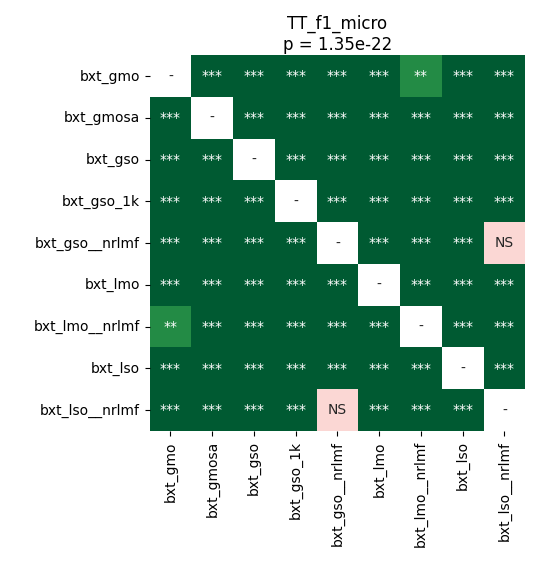

The file beside this chart, header and first rows:
	bxt_gmo	bxt_gmosa	bxt_gso	bxt_gso_1k	bxt_gso__nrlmf	bxt_lmo	bxt_lmo__nrlmf	bxt_lso	bxt_lso__nrlmf
bxt_gmo	1.0	3.2312729779411765e-05	3.2312729779411765e-05	3.2312729779411765e-05	3.2312729779411765e-05	3.2312729779411765e-05	0.002762	3.2312729779411765e-05	3.2312729779411765e-05
bxt_gmosa	3.2312729779411765e-05	1.0	3.2312729779411765e-05	3.2312729779411765e-05	3.2312729779411765e-05	3.2312729779411765e-05	3.2312729779411765e-05	3.2312729779411765e-05	3.2312729779411765e-05
bxt_gso	3.2312729779411765e-05	3.2312729779411765e-05	1.0	3.2312729779411765e-05	3.2312729779411765e-05	3.2312729779411765e-05	3.2312729779411765e-05	3.2312729779411765e-05	3.2312729779411765e-05
bxt_gso_1k	3.2312729779411765e-05	3.2312729779411765e-05	3.2312729779411765e-05	1.0	3.2312729779411765e-05	3.2312729779411765e-05	3.2312729779411765e-05	3.2312729779411765e-05	3.2312729779411765e-05
bxt_gso__nrlmf	3.2312729779411765e-05	3.2312729779411765e-05	3.2312729779411765e-05	3.2312729779411765e-05	1.0	3.2312729779411765e-05	3.2312729779411765e-05	3.2312729779411765e-05	0.1439
bxt_lmo	3.2312729779411765e-05	3.2312729779411765e-05	3.2312729779411765e-05	3.2312729779411765e-05	3.2312729779411765e-05	1.0	3.2312729779411765e-05	3.2312729779411765e-05	3.2312729779411765e-05
bxt_lmo__nrlmf	0.002762	3.2312729779411765e-05	3.2312729779411765e-05	3.2312729779411765e-05	3.2312729779411765e-05	3.2312729779411765e-05	1.0	3.2312729779411765e-05	3.2312729779411765e-05
bxt_lso	3.2312729779411765e-05	3.2312729779411765e-05	3.2312729779411765e-05	3.2312729779411765e-05	3.2312729779411765e-05	3.2312729779411765e-05	3.2312729779411765e-05	1.0	3.2312729779411765e-05
bxt_lso__nrlmf	3.2312729779411765e-05	3.2312729779411765e-05	3.2312729779411765e-05	3.2312729779411765e-05	0.1439	3.2312729779411765e-05	3.2312729779411765e-05	3.2312729779411765e-05	1.0
